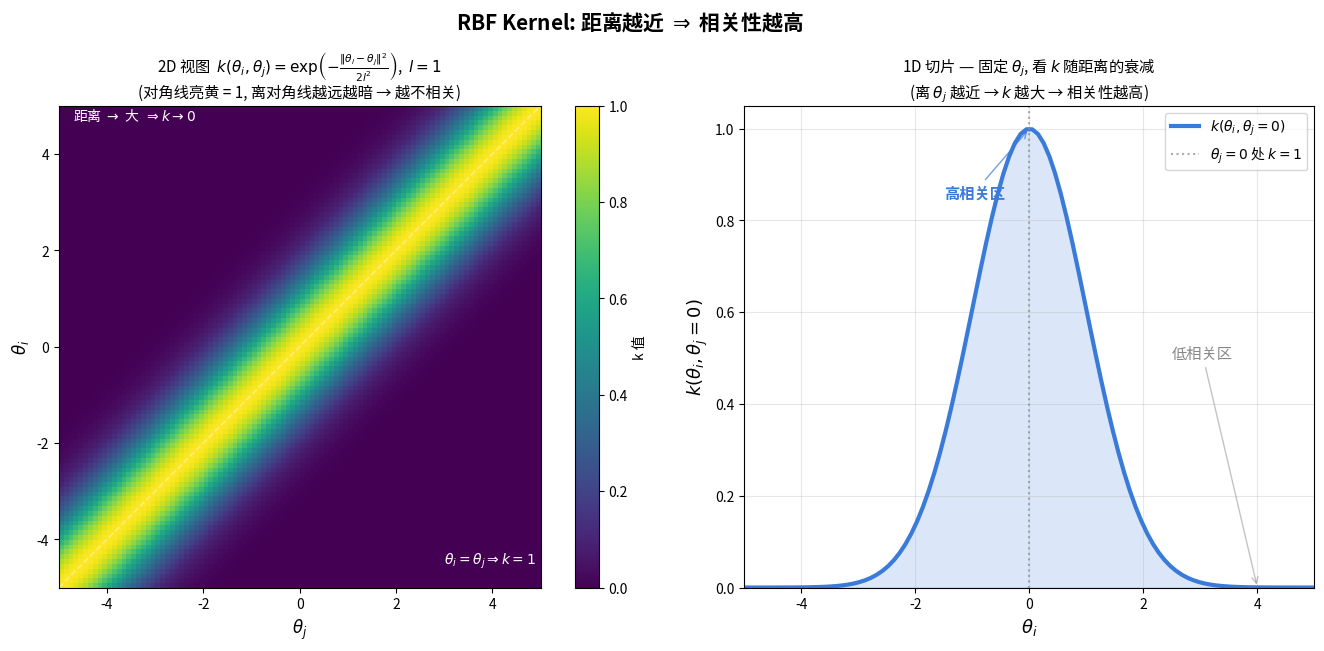

The matplotlib source for this figure: (Note: this script raises an exception after producing the figure.)
#!/usr/bin/env python3
"""
RBF kernel 可视化:
  k(θ_i, θ_j) = exp(-||θ_i - θ_j||² / (2 l²))
左:2D 矩阵热图 (imshow)
右:3D 曲面 (plot_surface)
"""
import numpy as np
import matplotlib.pyplot as plt
import matplotlib
matplotlib.rcParams["font.sans-serif"] = ["Noto Sans CJK JP", "DejaVu Sans"]
matplotlib.rcParams["axes.unicode_minus"] = False


def rbf(theta_i, theta_j, l):
    """RBF kernel, 长度尺度 l。"""
    return np.exp(-((theta_i - theta_j) ** 2) / (2 * l ** 2))


# ============ 数据 ============
theta = np.linspace(-5, 5, 100)
THETA_I, THETA_J = np.meshgrid(theta, theta)
K = rbf(THETA_I, THETA_J, l=1.0)


# ============ 绘图 (左右布局: 2D 大, 1D 高) ============
fig, axes = plt.subplots(1, 2, figsize=(14, 6.5), gridspec_kw={"width_ratios": [1.2, 1]})

# ----- 左: 2D 矩阵热图 -----
ax1 = axes[0]
im = ax1.imshow(
    K,
    extent=[-5, 5, -5, 5],
    origin="lower",
    cmap="viridis",
    aspect="equal",
)
ax1.set_xlabel(r"$\theta_j$", fontsize=12)
ax1.set_ylabel(r"$\theta_i$", fontsize=12)
ax1.set_title(
    r"2D 视图  $k(\theta_i, \theta_j) = \exp\!\left(-\frac{\|\theta_i-\theta_j\|^2}{2l^2}\right)$,  $l=1$"
    + "\n(对角线亮黄 = 1, 离对角线越远越暗 → 越不相关)",
    fontsize=11,
)
ax1.plot([-5, 5], [-5, 5], "w--", alpha=0.4, linewidth=1.2)
ax1.text(3.0, -4.5, r"$\theta_i = \theta_j \Rightarrow k = 1$",
         color="white", fontsize=10, style="italic", fontweight="bold")
ax1.text(-4.7, 4.7, r"距离 $\to$ 大  $\Rightarrow k \to 0$",
         color="white", fontsize=10, style="italic")
cbar = plt.colorbar(im, ax=ax1)
cbar.set_label("k 值", fontsize=10)

# ----- 右: 1D 切片 -----
ax2 = axes[1]
theta_j_fixed = 0.0
k_slice = rbf(theta, theta_j_fixed, l=1.0)
ax2.plot(theta, k_slice, color="#3a7bd9", linewidth=3.0,
         label=r"$k(\theta_i, \theta_j=0)$")
ax2.axvline(x=theta_j_fixed, color="#888", linestyle=":", alpha=0.7, linewidth=1.5,
            label=r"$\theta_j = 0$ 处 $k = 1$")
ax2.fill_between(theta, 0, k_slice, alpha=0.18, color="#3a7bd9")
ax2.set_xlabel(r"$\theta_i$", fontsize=13)
ax2.set_ylabel(r"$k(\theta_i, \theta_j=0)$", fontsize=13)
ax2.set_title(
    "1D 切片 — 固定 $\\theta_j$, 看 $k$ 随距离的衰减\n"
    + "(离 $\\theta_j$ 越近 → $k$ 越大 → 相关性越高)",
    fontsize=11,
)
ax2.set_xlim(-5, 5)
ax2.set_ylim(0, 1.05)
ax2.legend(loc="upper right", fontsize=10)
ax2.grid(alpha=0.3)

# 标注
ax2.annotate(
    "高相关区",
    xy=(0, 1.0), xytext=(-1.5, 0.85),
    fontsize=11, color="#3a7bd9", fontweight="bold",
    arrowprops=dict(arrowstyle="->", color="#3a7bd9", alpha=0.7),
)
ax2.annotate(
    "低相关区",
    xy=(4, rbf(4, 0, 1)), xytext=(2.5, 0.5),
    fontsize=11, color="#888",
    arrowprops=dict(arrowstyle="->", color="#888", alpha=0.5),
)

# 总标题
fig.suptitle(
    r"RBF Kernel: 距离越近 $\Rightarrow$ 相关性越高",
    fontsize=15, fontweight="bold", y=0.99,
)

plt.tight_layout()

out = "/home/youngsure/Code/TechArt/RL/image/rbf_kernel.png"
plt.savefig(out, dpi=90, bbox_inches="tight", facecolor="white")
print(f"[OK] 保存: {out}")
plt.close()
